Labelled photos from "Dataset-TSTH", an image-classification folder in CRISTIANNICOLASTAMBUNAN12/Dataset-TSTH. The possible labels are: sehat, tidak sehat.

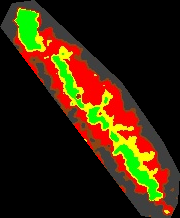
Label: tidak sehat

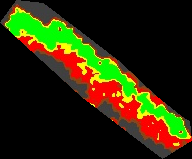
Label: tidak sehat

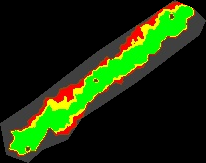
Label: sehat

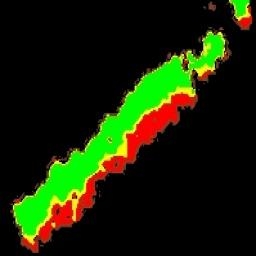
Label: sehat

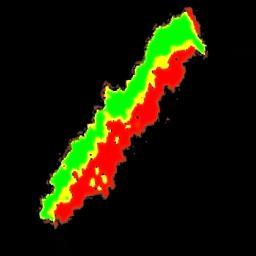
Label: tidak sehat

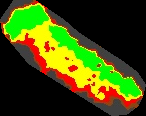
Label: sehat
